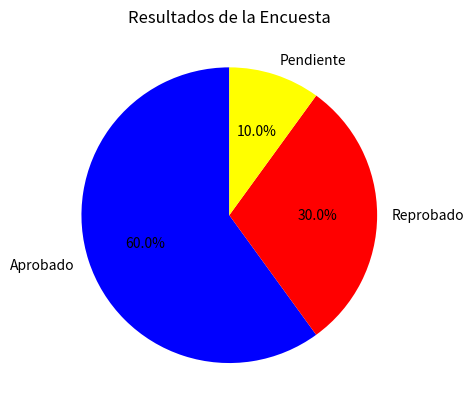

Generate this figure with matplotlib:
import matplotlib.pyplot as plt

# Datos
categorias = ["Aprobado", "Reprobado", "Pendiente"]
porcentajes = [60, 30, 10]

# Crear el gráfico
plt.pie(porcentajes, labels=categorias, autopct="%1.1f%%", startangle=90, colors=["blue", "red", "yellow"])
plt.title("Resultados de la Encuesta")
plt.show()
